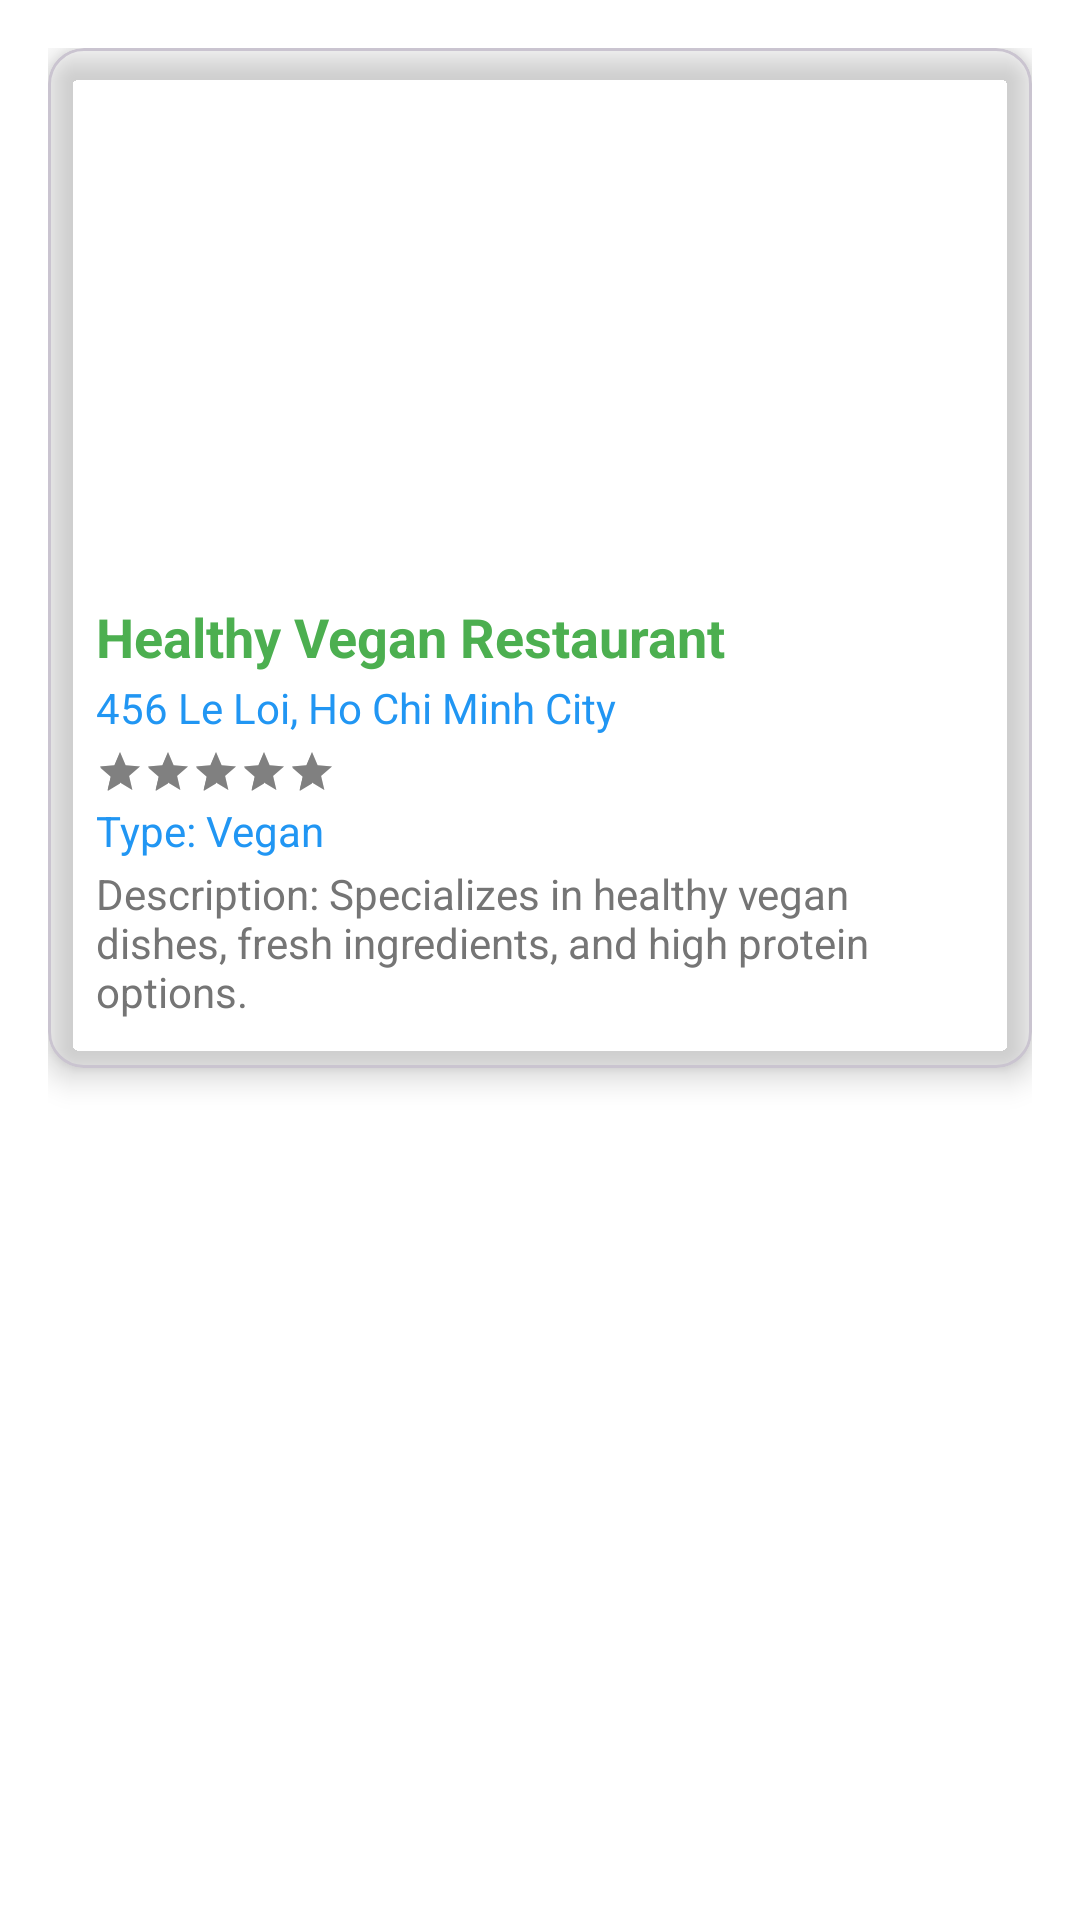

Reconstruct the res/layout file that produces this screen, plus the resources it refers to.
<!-- AndroidManifest.xml: application theme Theme.NutriflexInternship202425 -->
<!-- res/layout/fragment_area_food.xml -->
<?xml version="1.0" encoding="utf-8"?>
<ScrollView xmlns:android="http://schemas.android.com/apk/res/android"
    xmlns:tools="http://schemas.android.com/tools"
    android:layout_width="match_parent"
    android:layout_height="match_parent"
    xmlns:app="http://schemas.android.com/apk/res-auto"
    tools:context=".ui.area.food.AreaFoodFragment">

    <LinearLayout
        android:layout_width="match_parent"
        android:layout_height="wrap_content"
        android:orientation="vertical"
        android:padding="16dp">

        
        <com.google.android.material.card.MaterialCardView
            android:layout_width="match_parent"
            android:layout_height="wrap_content"
            app:cardBackgroundColor="@color/material_card_background_color"
            app:cardCornerRadius="12dp"
            app:cardElevation="6dp"
            android:layout_marginBottom="16dp">

            <LinearLayout
                android:layout_width="match_parent"
                android:layout_height="wrap_content"
                android:orientation="vertical"
                android:padding="16dp">

                <ImageView
                    android:layout_width="match_parent"
                    android:layout_height="160dp"
                    android:src="@drawable/ic_area"
                    android:scaleType="centerCrop"
                    android:contentDescription="@string/restaurant_image" />

                <TextView
                    android:layout_width="wrap_content"
                    android:layout_height="wrap_content"
                    android:text="Healthy Vegan Restaurant"
                    android:textColor="@color/primary"
                    android:textStyle="bold"
                    android:textSize="18sp"
                    android:layout_marginTop="8dp" />

                <TextView
                    android:layout_width="wrap_content"
                    android:layout_height="wrap_content"
                    android:text="456 Le Loi, Ho Chi Minh City"
                    android:textColor="@color/secondary"
                    android:layout_marginTop="2dp" />

                <RatingBar
                    android:layout_width="wrap_content"
                    android:layout_height="wrap_content"
                    android:numStars="5"
                    android:rating="4.8"
                    android:isIndicator="true"
                    android:layout_marginTop="4dp"
                    style="@style/Widget.AppCompat.RatingBar.Small" />

                <TextView
                    android:layout_width="wrap_content"
                    android:layout_height="wrap_content"
                    android:text="Type: Vegan"
                    android:textColor="@color/secondary"
                    android:layout_marginTop="2dp" />

                <TextView
                    android:layout_width="wrap_content"
                    android:layout_height="wrap_content"
                    android:text="Description: Specializes in healthy vegan dishes, fresh ingredients, and high protein options."
                    android:textColor="@color/text_secondary"
                    android:layout_marginTop="2dp" />
            </LinearLayout>
        </com.google.android.material.card.MaterialCardView>

        

    </LinearLayout>

</ScrollView>
<!-- resources referenced by this layout -->
<resources>
  <color name="material_card_background_color">#FF000000</color>
  <color name="primary">#4CAF50</color>
  <color name="secondary">#2196F3</color>
  <color name="text_secondary">#757575</color>
  <!-- drawable ic_area (drawable-night) -->
  <?xml version="1.0" encoding="utf-8"?>
  <vector xmlns:android="http://schemas.android.com/apk/res/android"
      android:width="24dp"
      android:height="24dp"
      android:viewportWidth="24"
      android:viewportHeight="24">
      <path
          android:fillColor="@color/white"
          android:pathData="M12,2C8.13,2 5,5.13 5,9c0,5.25 7,13 7,13s7,-7.75 7,-13c0,-3.87 -3.13,-7 -7,-7zM12,11.5c-1.38,0 -2.5,-1.12 -2.5,-2.5s1.12,-2.5 2.5,-2.5 2.5,1.12 2.5,2.5 -1.12,2.5 -2.5,2.5z"/>
  </vector>
  <string name="restaurant_image">Restaurant Image</string>
  <style name="Theme.NutriflexInternship202425" parent="Base.Theme.NutriflexInternship202425" />
  <color name="white">#FFFFFFFF</color>
  <style name="Base.Theme.NutriflexInternship202425" parent="Theme.Material3.DayNight.NoActionBar">
          
          
          <item name="colorPrimary">@color/deep_blue</item>
          <item name="colorPrimaryVariant">@color/deep_navy</item>
          <item name="colorSecondary">@color/gray</item>
          <item name="android:colorBackground">@color/white</item>
          <item name="android:textColorPrimary">@color/black</item>
          <item name="android:textColorSecondary">@color/gray</item>
      </style>
  <color name="deep_blue">#FF000080</color>
  <color name="deep_navy">#FF000033</color>
  <color name="gray">#FF808080</color>
  <color name="black">#FF000000</color>
</resources>
